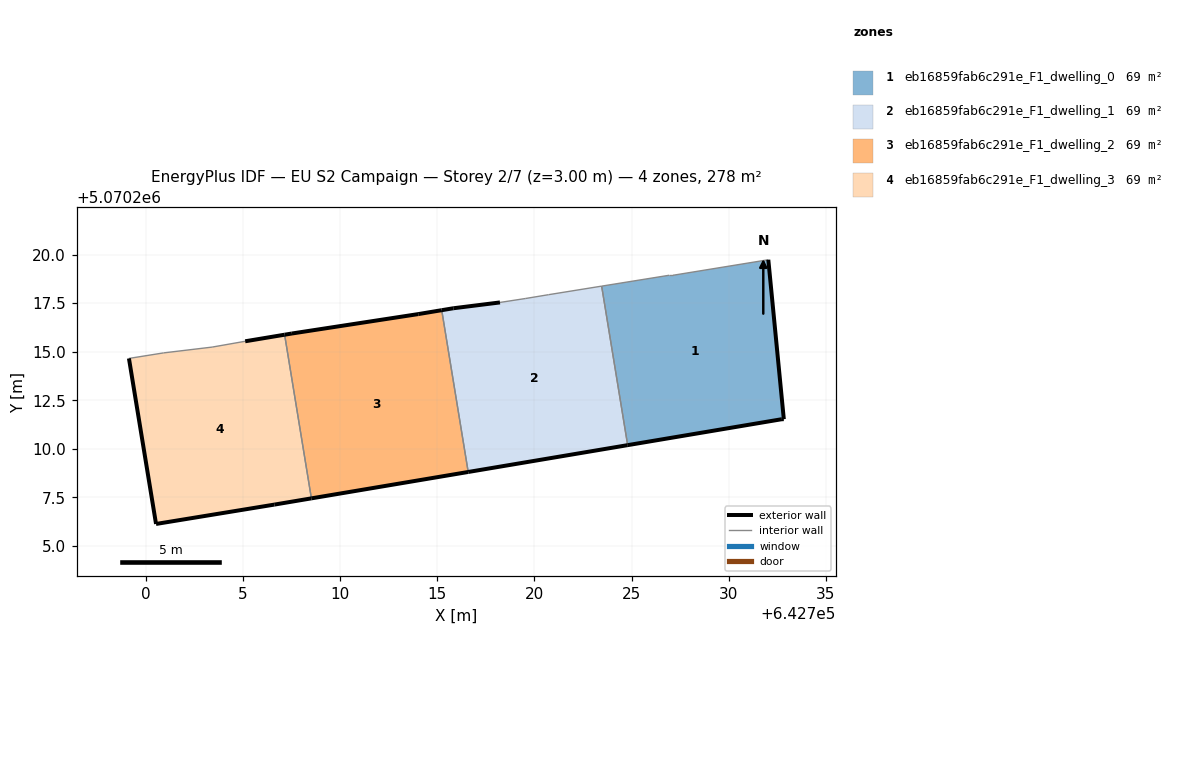
=== STOREY PLAN SPEC (per zone: floor XY polygon, exterior-wall plan segments, windows/doors) ===
zone 1: eb16859fab6c291e_F1_dwelling_0  (69.4 m²)
  floor: (642732.83, 5070211.53) (642732.03, 5070219.73) (642727.13, 5070218.93) (642726.93, 5070218.93) (642723.46, 5070218.37) (642724.79, 5070210.19) (642732.73, 5070211.53)
  exterior wall: (642732.03, 5070219.73) – (642732.83, 5070211.53)  [8.2 m]
  exterior wall: (642732.83, 5070211.53) – (642732.73, 5070211.53)  [0.1 m]
  exterior wall: (642732.73, 5070211.53) – (642724.80, 5070210.19)  [8.0 m]
  interior walls: 4
zone 2: eb16859fab6c291e_F1_dwelling_1  (69.4 m²)
  floor: (642724.79, 5070210.19) (642723.46, 5070218.37) (642720.72, 5070217.93) (642719.52, 5070217.73) (642718.22, 5070217.53) (642715.82, 5070217.23) (642715.23, 5070217.13) (642716.59, 5070208.81)
  exterior wall: (642724.80, 5070210.19) – (642716.59, 5070208.81)  [8.3 m]
  exterior wall: (642715.23, 5070217.13) – (642715.82, 5070217.23)  [0.6 m]
  exterior wall: (642715.82, 5070217.23) – (642718.22, 5070217.53)  [2.4 m]
  interior walls: 5
zone 3: eb16859fab6c291e_F1_dwelling_2  (69.4 m²)
  floor: (642716.59, 5070208.81) (642715.23, 5070217.13) (642714.02, 5070216.93) (642707.51, 5070215.93) (642707.14, 5070215.87) (642708.52, 5070207.45)
  exterior wall: (642716.59, 5070208.81) – (642708.52, 5070207.45)  [8.2 m]
  exterior wall: (642707.14, 5070215.87) – (642707.52, 5070215.93)  [0.4 m]
  exterior wall: (642707.52, 5070215.93) – (642714.02, 5070216.93)  [6.6 m]
  exterior wall: (642714.02, 5070216.93) – (642715.23, 5070217.13)  [1.2 m]
  interior walls: 2
zone 4: eb16859fab6c291e_F1_dwelling_3  (69.4 m²)
  floor: (642708.52, 5070207.45) (642707.14, 5070215.87) (642705.11, 5070215.54) (642703.41, 5070215.24) (642700.91, 5070214.94) (642699.13, 5070214.65) (642700.52, 5070206.13) (642706.61, 5070207.13)
  exterior wall: (642705.11, 5070215.54) – (642707.14, 5070215.87)  [2.1 m]
  exterior wall: (642708.52, 5070207.45) – (642706.61, 5070207.13)  [1.9 m]
  exterior wall: (642706.61, 5070207.13) – (642700.52, 5070206.13)  [6.2 m]
  exterior wall: (642700.52, 5070206.13) – (642699.13, 5070214.65)  [8.6 m]
  interior walls: 4

=== DERIVED (storey summary) ===
Building: EU S2 Campaign
Storey: 2 of 7  (floor level z = 3.00 m)
Storey gross floor area: 277.6 m²
Zones on this storey: 4
  - eb16859fab6c291e_F1_dwelling_0: floor 69.4 m²; exterior wall 16.4 m (49.2 m²); WWR 0.0%
  - eb16859fab6c291e_F1_dwelling_1: floor 69.4 m²; exterior wall 11.3 m (34.0 m²); WWR 0.0%
  - eb16859fab6c291e_F1_dwelling_2: floor 69.4 m²; exterior wall 16.4 m (49.1 m²); WWR 0.0%
  - eb16859fab6c291e_F1_dwelling_3: floor 69.4 m²; exterior wall 18.8 m (56.4 m²); WWR 0.0%
Zone adjacency (shared interzone walls):
  - eb16859fab6c291e_F1_dwelling_0 ↔ eb16859fab6c291e_F1_dwelling_1
  - eb16859fab6c291e_F1_dwelling_1 ↔ eb16859fab6c291e_F1_dwelling_2
  - eb16859fab6c291e_F1_dwelling_2 ↔ eb16859fab6c291e_F1_dwelling_3